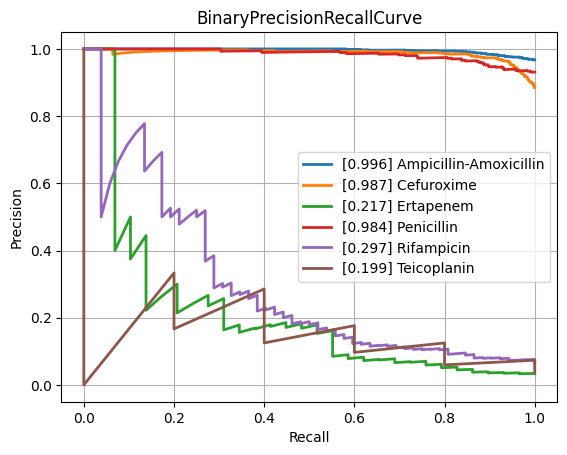

The table this chart was drawn from, first rows:
class, PrecisionRecallAUC, FrequencyPositiveClass, n_positives, n_negatives
Amikacin, 0.5775, 0.1414, 128, 777
Amoxicillin-Clavulanic acid, 0.8679, 0.5871, 1544, 1086
Ampicillin, 0.9627, 0.8193, 2852, 629
Ampicillin-Amoxicillin, 0.9958, 0.9671, 1207, 41
Cefazolin, 0.9146, 0.6566, 109, 57
Cefepime, 0.7441, 0.3649, 1010, 1758
Cefpodoxime, 0.9225, 0.6667, 58, 29
Ceftazidime, 0.7894, 0.4085, 1366, 1978
Ceftriaxone, 0.7527, 0.4141, 1215, 1719
Cefuroxime, 0.9874, 0.8855, 936, 121
Ciprofloxacin, 0.7715, 0.4169, 2519, 3523
Clindamycin, 0.9144, 0.7121, 1296, 524
Colistin, 0.867, 0.3005, 189, 440
Cotrimoxazole, 0.7979, 0.4606, 3108, 3639
Ertapenem, 0.2166, 0.03322, 29, 844
Erythromycin, 0.9314, 0.7696, 1159, 347
Fosfomycin, 0.7559, 0.3237, 371, 775
Fosfomycin-Trometamol, 0.6194, 0.4857, 34, 36
Fusidic acid, 0.8164, 0.4855, 117, 124
Gentamicin, 0.9342, 0.6306, 3178, 1862
Imipenem, 0.9128, 0.4727, 2824, 3150
Levofloxacin, 0.8409, 0.496, 617, 627
Meropenem, 0.6579, 0.2116, 849, 3164
Mupirocin, 0.6759, 0.2203, 13, 46
Nitrofurantoin, 0.4716, 0.1498, 34, 193
Norfloxacin, 0.5657, 0.3017, 35, 81
Oxacillin, 0.8759, 0.6167, 420, 261
Penicillin, 0.9842, 0.9312, 474, 35
Piperacillin-Tazobactam, 0.798, 0.453, 2120, 2560
Rifampicin, 0.2967, 0.06516, 52, 746
Teicoplanin, 0.1988, 0.03623, 5, 133
Tetracycline, 0.6903, 0.4067, 316, 461
Tobramycin, 0.6513, 0.229, 153, 515
Vancomycin, 0.646, 0.08548, 189, 2022
micro, 0.8647, 0.4709, , 
macro, 0.7472, NaN, , 
